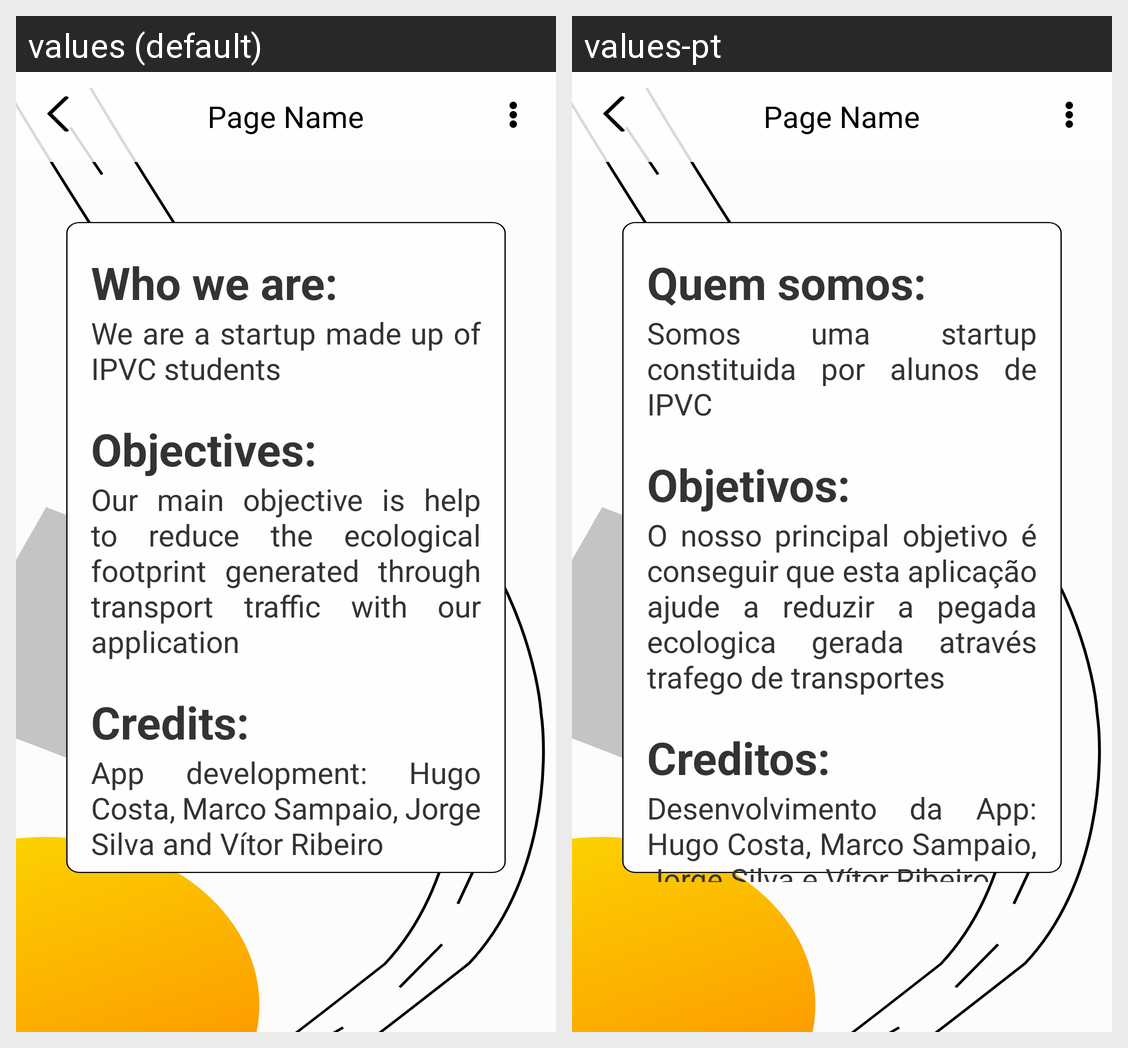

This grid shows one Android layout under two languages. Give, for every string resource on the screen, its name, the default text and each shown locale's text.
Android screen res/layout/activity_about.xml rendered under 2 locales, left to right: values (default), values-pt. Device: Nexus 5 (rendered at 1080×1920; each locale shown at half size, 540×960, under a caption strip naming it); theme Theme.VianaOnWheels.NoActionBar.
Strings drawn on this screen, with the default value and each locale's value (text and hints the layout hard-codes, and strings that could not be matched under every locale, appear in the picture but are not listed):

who_title
  values: Who we are:
  values-pt: Quem somos:

who_text
  values: We are a startup made up of IPVC students
  values-pt: Somos uma startup constituida por alunos de IPVC

objetives_title
  values: Objectives:
  values-pt: Objetivos:

objetives_text
  values: Our main objective is help to reduce the ecological footprint generated through transport traffic with our application
  values-pt: O nosso principal objetivo é conseguir que esta aplicação ajude a reduzir a pegada ecologica gerada através trafego de transportes

credits_title
  values: Credits:
  values-pt: Creditos:

credits_text
  values: App development: Hugo Costa, Marco Sampaio, Jorge Silva and Vítor Ribeiro
  values-pt: Desenvolvimento da App: Hugo Costa, Marco Sampaio, Jorge Silva e Vítor Ribeiro
